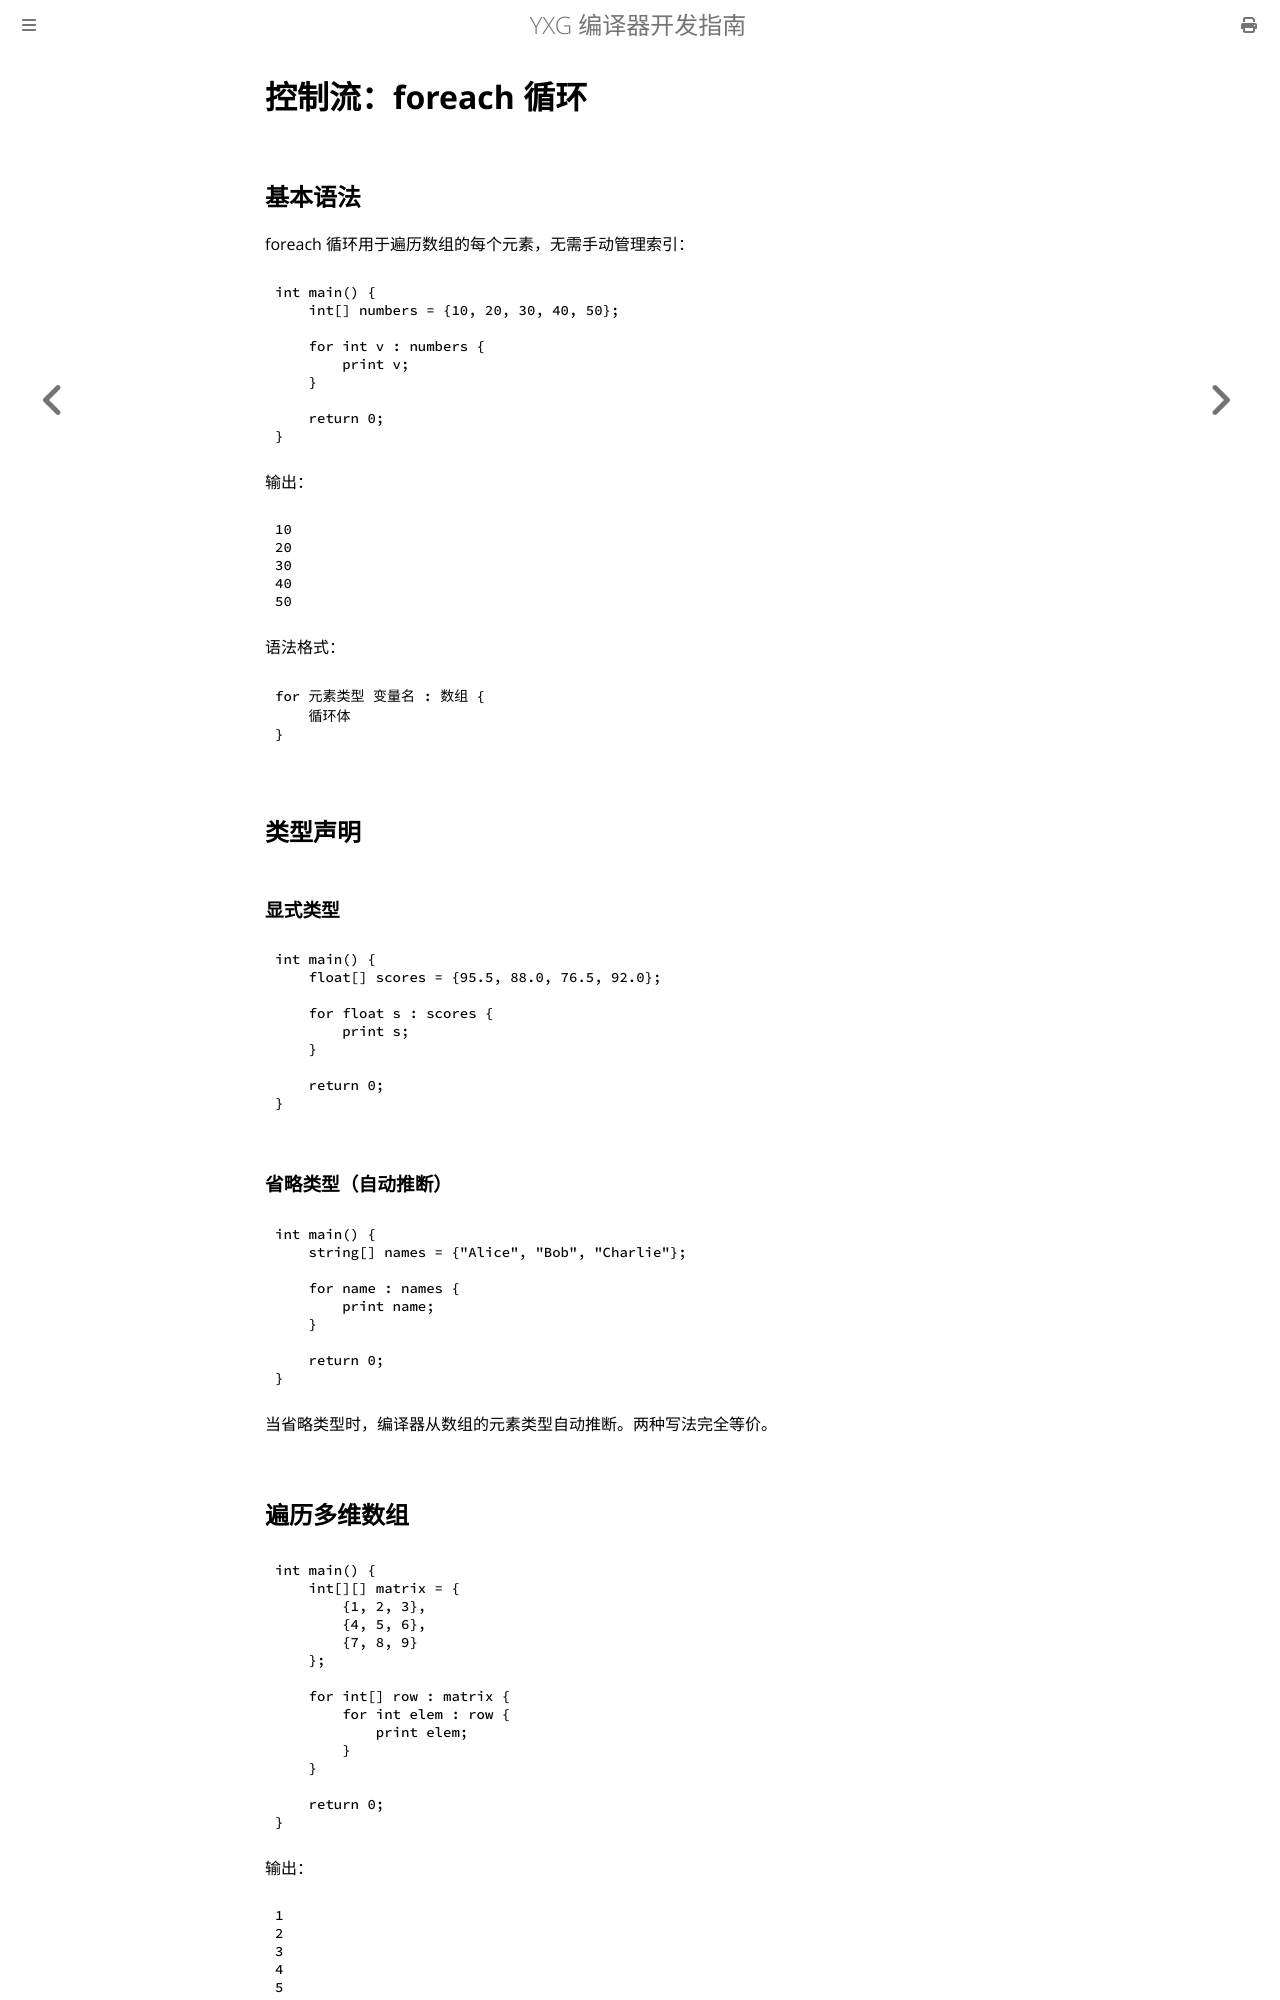

repository: yxyssg/yxg_language · page: part2/foreach-loop.html · generator: mdbook

# 控制流：foreach 循环

## 基本语法

foreach 循环用于遍历数组的每个元素，无需手动管理索引：

    int main() {
        int[] numbers = {10, 20, 30, 40, 50};

        for int v : numbers {
            print v;
        }

        return 0;
    }

输出：

    10
    20
    30
    40
    50

语法格式：

    for 元素类型 变量名 : 数组 {
        循环体
    }

## 类型声明

### 显式类型

    int main() {
        float[] scores = {95.5, 88.0, 76.5, 92.0};

        for float s : scores {
            print s;
        }

        return 0;
    }

### 省略类型（自动推断）

    int main() {
        string[] names = {"Alice", "Bob", "Charlie"};

        for name : names {
            print name;
        }

        return 0;
    }

当省略类型时，编译器从数组的元素类型自动推断。两种写法完全等价。

## 遍历多维数组

    int main() {
        int[][] matrix = {
            {1, 2, 3},
            {4, 5, 6},
            {7, 8, 9}
        };

        for int[] row : matrix {
            for int elem : row {
                print elem;
            }
        }

        return 0;
    }

输出：

    1
    2
    3
    4
    5
    6
    7
    8
    9
